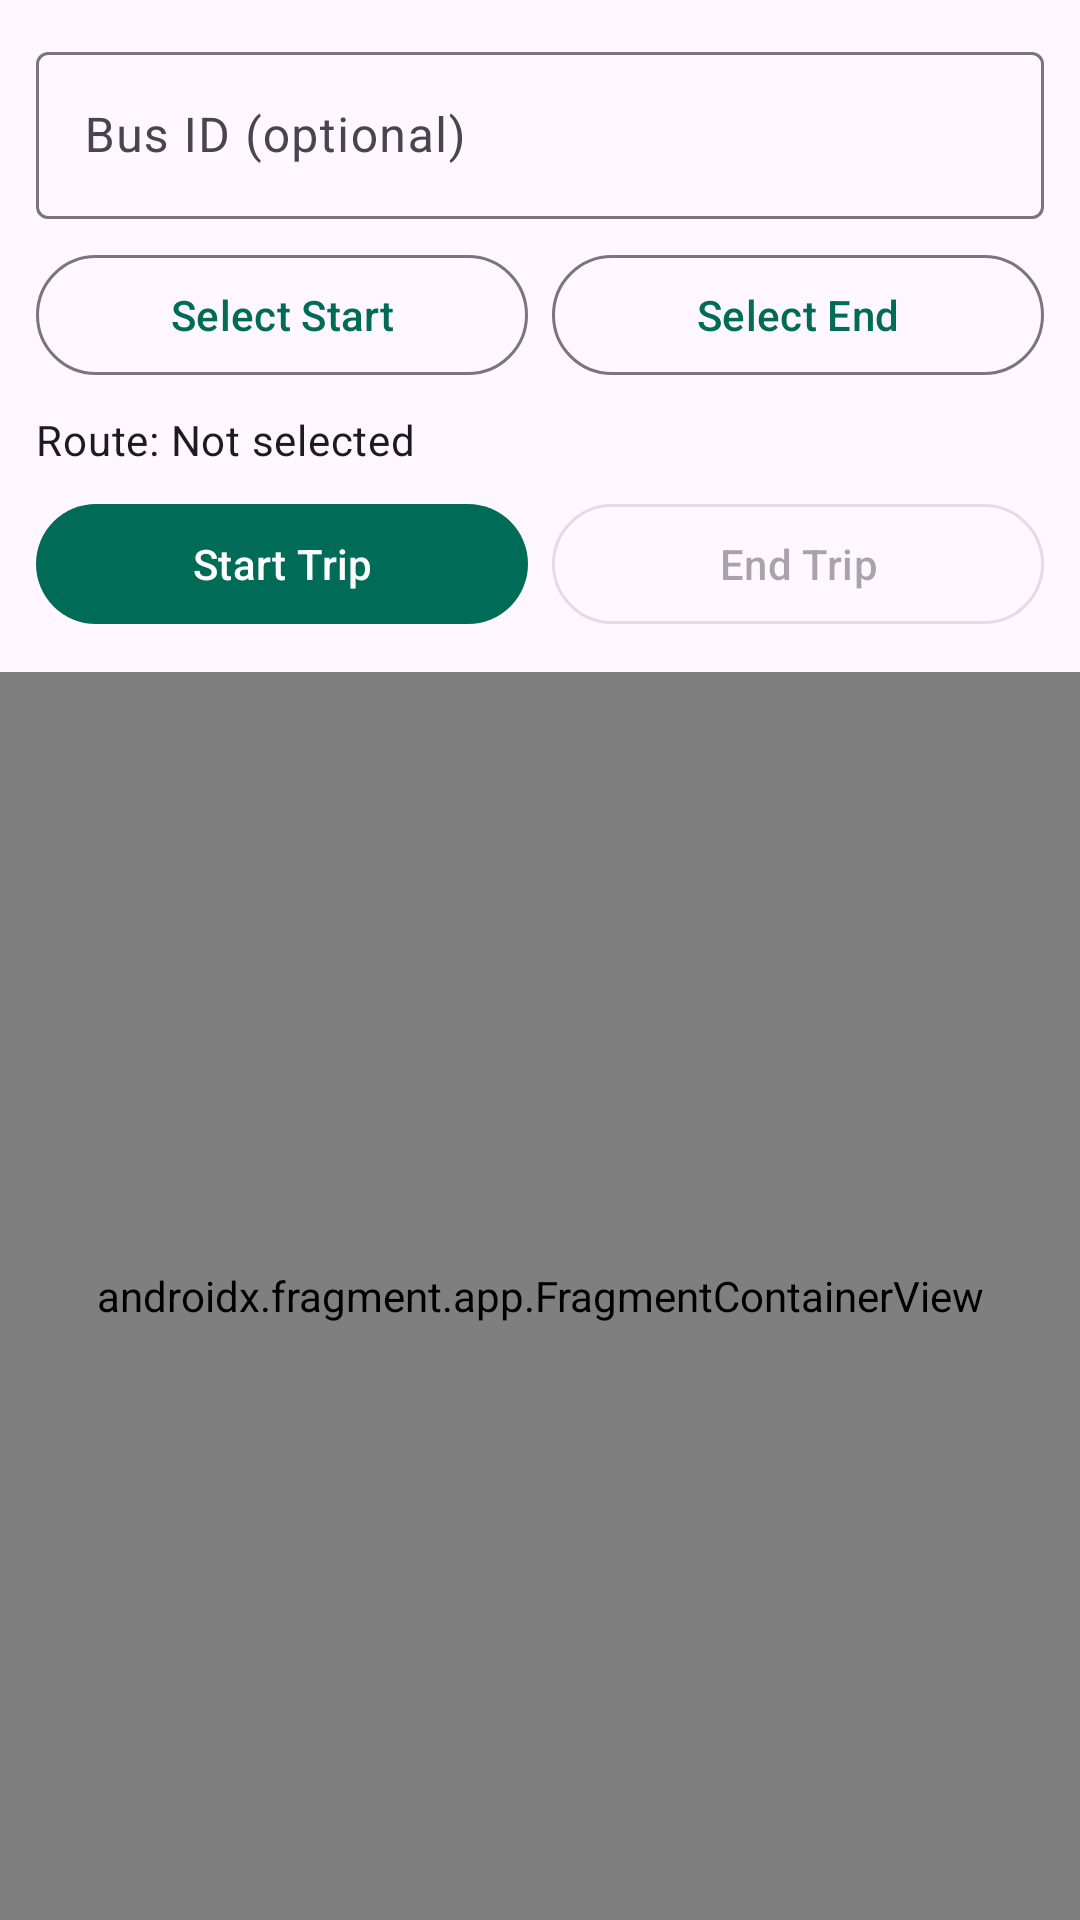

Write the Android layout XML for this screen, with the resource values it uses.
<!-- AndroidManifest.xml: application theme Theme.WinLkar -->
<!-- res/layout/activity_driver.xml -->
<?xml version="1.0" encoding="utf-8"?>
<androidx.constraintlayout.widget.ConstraintLayout xmlns:android="http://schemas.android.com/apk/res/android"
    xmlns:app="http://schemas.android.com/apk/res-auto"
    android:layout_width="match_parent"
    android:layout_height="match_parent">

    <LinearLayout
        android:id="@+id/topPanel"
        android:layout_width="0dp"
        android:layout_height="wrap_content"
        android:orientation="vertical"
        android:padding="12dp"
        app:layout_constraintEnd_toEndOf="parent"
        app:layout_constraintStart_toStartOf="parent"
        app:layout_constraintTop_toTopOf="parent">

        <com.google.android.material.textfield.TextInputLayout
            android:layout_width="match_parent"
            android:layout_height="wrap_content"
            android:hint="Bus ID (optional)">

            <com.google.android.material.textfield.TextInputEditText
                android:id="@+id/busIdInput"
                android:layout_width="match_parent"
                android:layout_height="wrap_content" />
        </com.google.android.material.textfield.TextInputLayout>

        <LinearLayout
            android:layout_width="match_parent"
            android:layout_height="wrap_content"
            android:layout_marginTop="8dp"
            android:orientation="horizontal">

            <com.google.android.material.button.MaterialButton
                android:id="@+id/selectStartButton"
                style="@style/Widget.Material3.Button.OutlinedButton"
                android:layout_width="0dp"
                android:layout_height="wrap_content"
                android:layout_weight="1"
                android:text="Select Start" />

            <com.google.android.material.button.MaterialButton
                android:id="@+id/selectEndButton"
                style="@style/Widget.Material3.Button.OutlinedButton"
                android:layout_width="0dp"
                android:layout_height="wrap_content"
                android:layout_marginStart="8dp"
                android:layout_weight="1"
                android:text="Select End" />
        </LinearLayout>

        <TextView
            android:id="@+id/routeSummaryText"
            android:layout_width="match_parent"
            android:layout_height="wrap_content"
            android:layout_marginTop="8dp"
            android:text="Route: Not selected"
            android:textAppearance="@style/TextAppearance.Material3.BodyMedium" />

        <LinearLayout
            android:layout_width="match_parent"
            android:layout_height="wrap_content"
            android:layout_marginTop="8dp"
            android:orientation="horizontal">

            <com.google.android.material.button.MaterialButton
                android:id="@+id/startTripButton"
                android:layout_width="0dp"
                android:layout_height="wrap_content"
                android:layout_weight="1"
                android:text="Start Trip" />

            <com.google.android.material.button.MaterialButton
                android:id="@+id/endTripButton"
                style="@style/Widget.Material3.Button.OutlinedButton"
                android:layout_width="0dp"
                android:layout_height="wrap_content"
                android:layout_marginStart="8dp"
                android:layout_weight="1"
                android:enabled="false"
                android:text="End Trip" />
        </LinearLayout>
    </LinearLayout>

    <androidx.fragment.app.FragmentContainerView
        android:id="@+id/driverMapContainer"
        android:name="com.google.android.gms.maps.SupportMapFragment"
        android:layout_width="0dp"
        android:layout_height="0dp"
        app:layout_constraintBottom_toBottomOf="parent"
        app:layout_constraintEnd_toEndOf="parent"
        app:layout_constraintStart_toStartOf="parent"
        app:layout_constraintTop_toBottomOf="@id/topPanel" />

</androidx.constraintlayout.widget.ConstraintLayout>
<!-- resources referenced by this layout -->
<resources>
  <style name="Theme.WinLkar" parent="Theme.Material3.DayNight.NoActionBar">
          <item name="colorPrimary">@color/md_theme_light_primary</item>
          <item name="colorOnPrimary">@color/md_theme_light_onPrimary</item>
          <item name="android:statusBarColor">@android:color/transparent</item>
          <item name="android:navigationBarColor">@android:color/transparent</item>
          <item name="android:windowLightStatusBar" tools:targetApi="m">true</item>
      </style>
  <color name="md_theme_light_primary">#006B57</color>
  <color name="md_theme_light_onPrimary">#FFFFFF</color>
</resources>
